Labelled photos from "dataset_neu", an image-classification folder in taufdermaur/Maturaarbeit-ML-Project. The possible labels are: besondere signale, ergaenzende angaben zu signalen, fahranordnungen parkierungsbeschraenkungen, fahrverbote mass und gewichtsbeschraenkungen, information notices, markierungen und leiteinrichtungen, verhaltenshinweise, vortrittssignale, wegweisung auf autobahnen und autostrassen, wegweisung auf haupt und nebenstrassen.

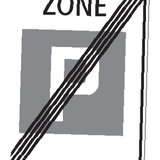
Label: fahranordnungen parkierungsbeschraenkungen

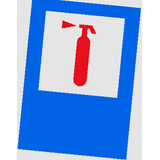
Label: information notices

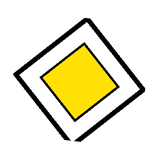
Label: vortrittssignale

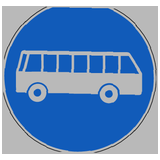
Label: besondere signale

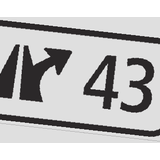
Label: wegweisung auf haupt und nebenstrassen

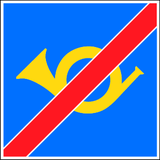
Label: verhaltenshinweise
